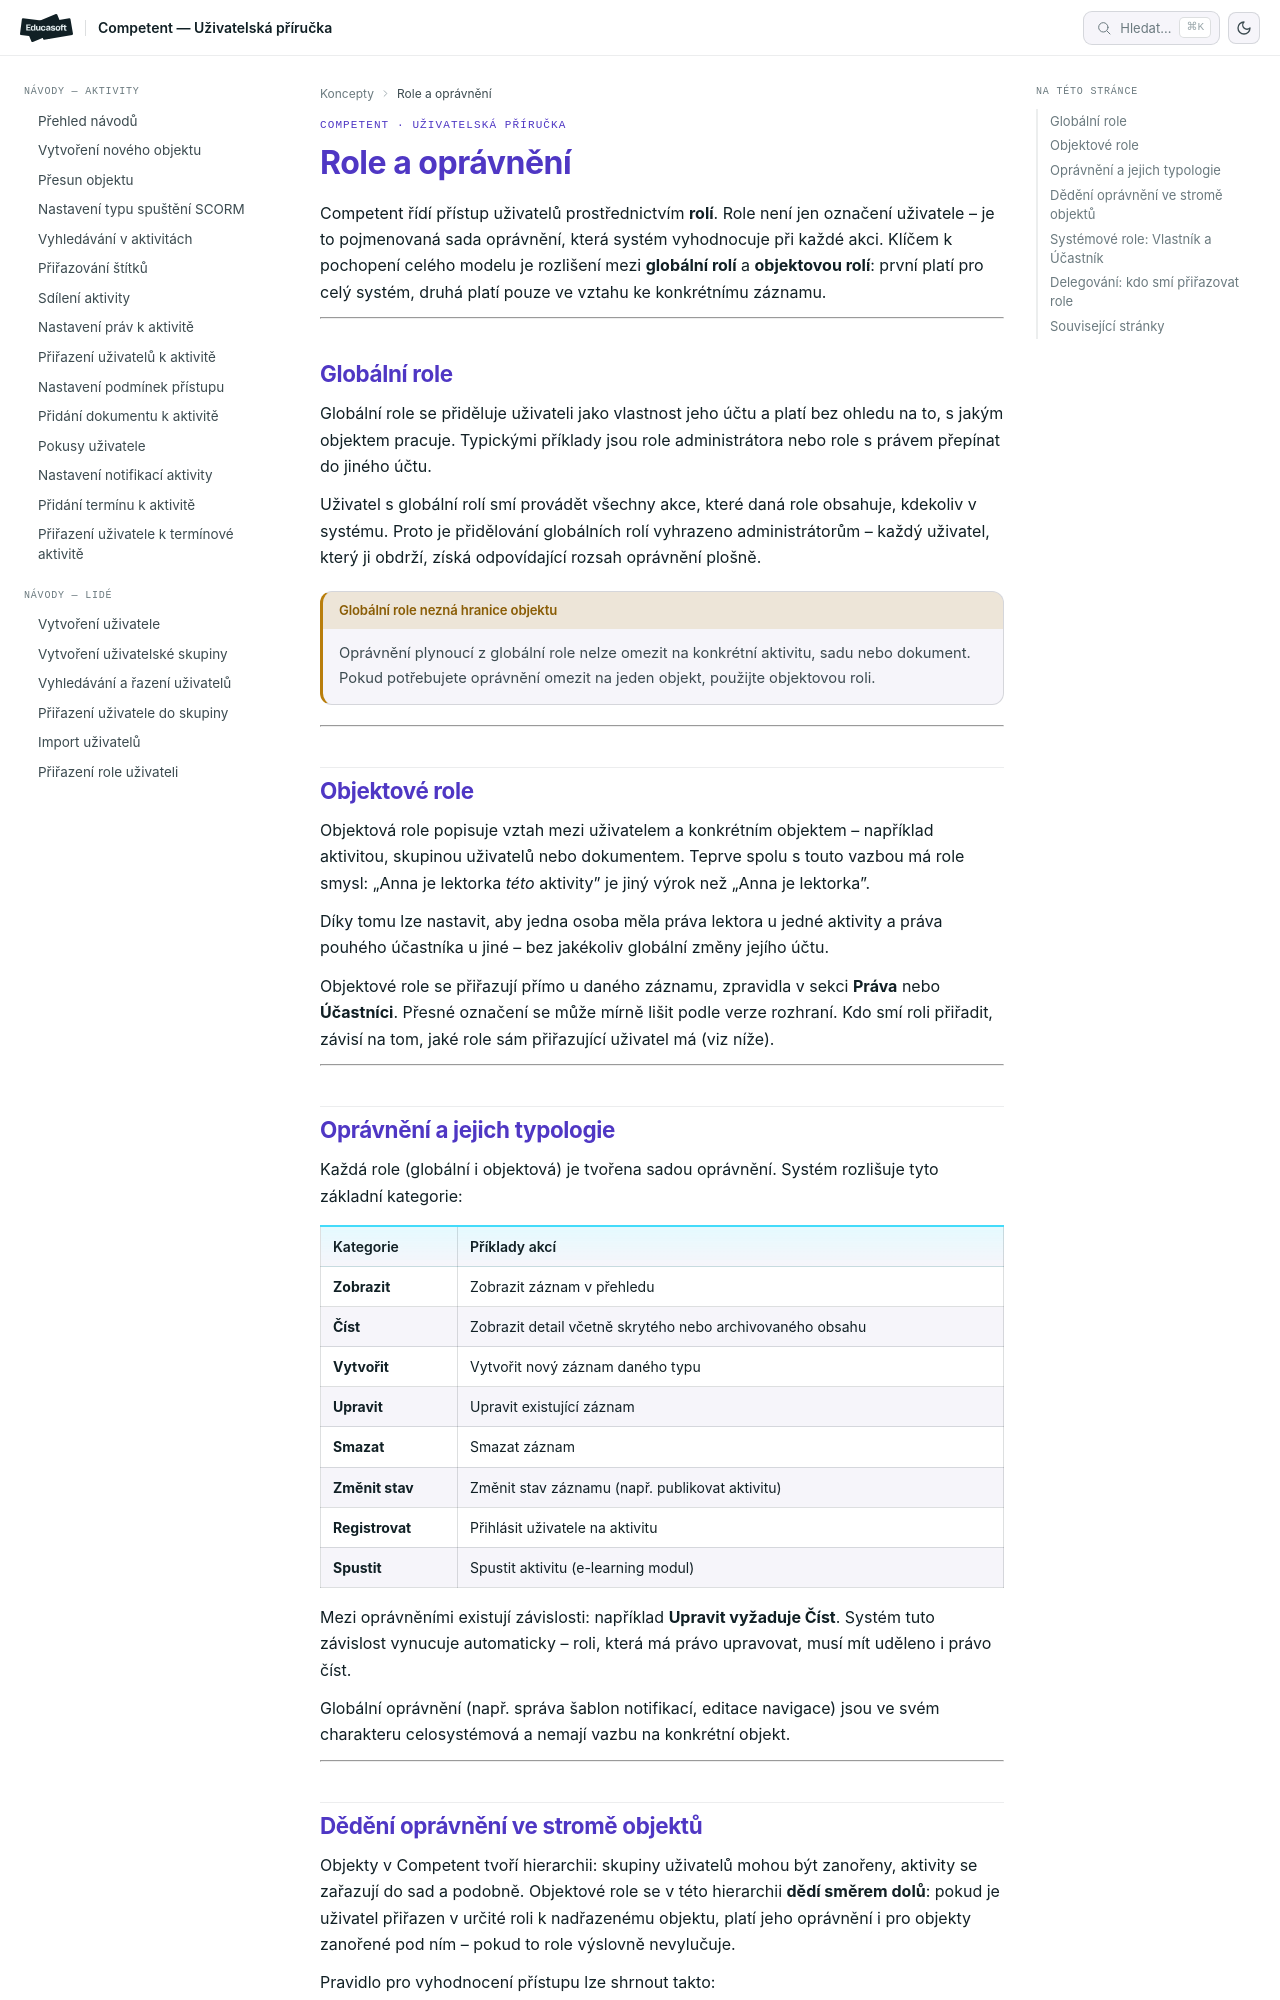

repository: EducasoftSolutions/competent-documentation · page: pro-administratory/concepts/role/index.html · generator: mkdocs

# Role a oprávnění

Competent řídí přístup uživatelů prostřednictvím **rolí**. Role není jen
označení uživatele – je to pojmenovaná sada oprávnění, která systém
vyhodnocuje při každé akci. Klíčem k pochopení celého modelu je
rozlišení mezi **globální rolí** a **objektovou rolí**: první platí pro
celý systém, druhá platí pouze ve vztahu ke konkrétnímu záznamu.

---

## Globální role

Globální role se přiděluje uživateli jako vlastnost jeho účtu a platí
bez ohledu na to, s jakým objektem pracuje. Typickými příklady jsou
role administrátora nebo role s právem přepínat do jiného účtu.

Uživatel s globální rolí smí provádět všechny akce, které daná role
obsahuje, kdekoliv v systému. Proto je přidělování globálních rolí
vyhrazeno administrátorům – každý uživatel, který ji obdrží, získá
odpovídající rozsah oprávnění plošně.

!!! warning "Globální role nezná hranice objektu"
    Oprávnění plynoucí z globální role nelze omezit na konkrétní aktivitu,
    sadu nebo dokument. Pokud potřebujete oprávnění omezit na jeden
    objekt, použijte objektovou roli.

---

## Objektové role

Objektová role popisuje vztah mezi uživatelem a konkrétním objektem –
například aktivitou, skupinou uživatelů nebo dokumentem. Teprve spolu
s touto vazbou má role smysl: „Anna je lektorka *této* aktivity"
je jiný výrok než „Anna je lektorka".

Díky tomu lze nastavit, aby jedna osoba měla práva lektora u jedné
aktivity a práva pouhého účastníka u jiné – bez jakékoliv globální změny
jejího účtu.

Objektové role se přiřazují přímo u daného záznamu, zpravidla
v sekci **Práva** nebo **Účastníci**. Přesné označení se může mírně
lišit podle verze rozhraní. Kdo smí roli přiřadit, závisí
na tom, jaké role sám přiřazující uživatel má (viz níže).

---

## Oprávnění a jejich typologie

Každá role (globální i objektová) je tvořena sadou oprávnění. Systém
rozlišuje tyto základní kategorie:

| Kategorie | Příklady akcí |
|-----------|---------------|
| **Zobrazit** | Zobrazit záznam v přehledu |
| **Číst** | Zobrazit detail včetně skrytého nebo archivovaného obsahu |
| **Vytvořit** | Vytvořit nový záznam daného typu |
| **Upravit** | Upravit existující záznam |
| **Smazat** | Smazat záznam |
| **Změnit stav** | Změnit stav záznamu (např. publikovat aktivitu) |
| **Registrovat** | Přihlásit uživatele na aktivitu |
| **Spustit** | Spustit aktivitu (e-learning modul) |

Mezi oprávněními existují závislosti: například **Upravit vyžaduje Číst**.
Systém tuto závislost vynucuje automaticky – roli, která má právo
upravovat, musí mít uděleno i právo číst.

Globální oprávnění (např. správa šablon notifikací, editace navigace)
jsou ve svém charakteru celosystémová a nemají vazbu na konkrétní objekt.

---
